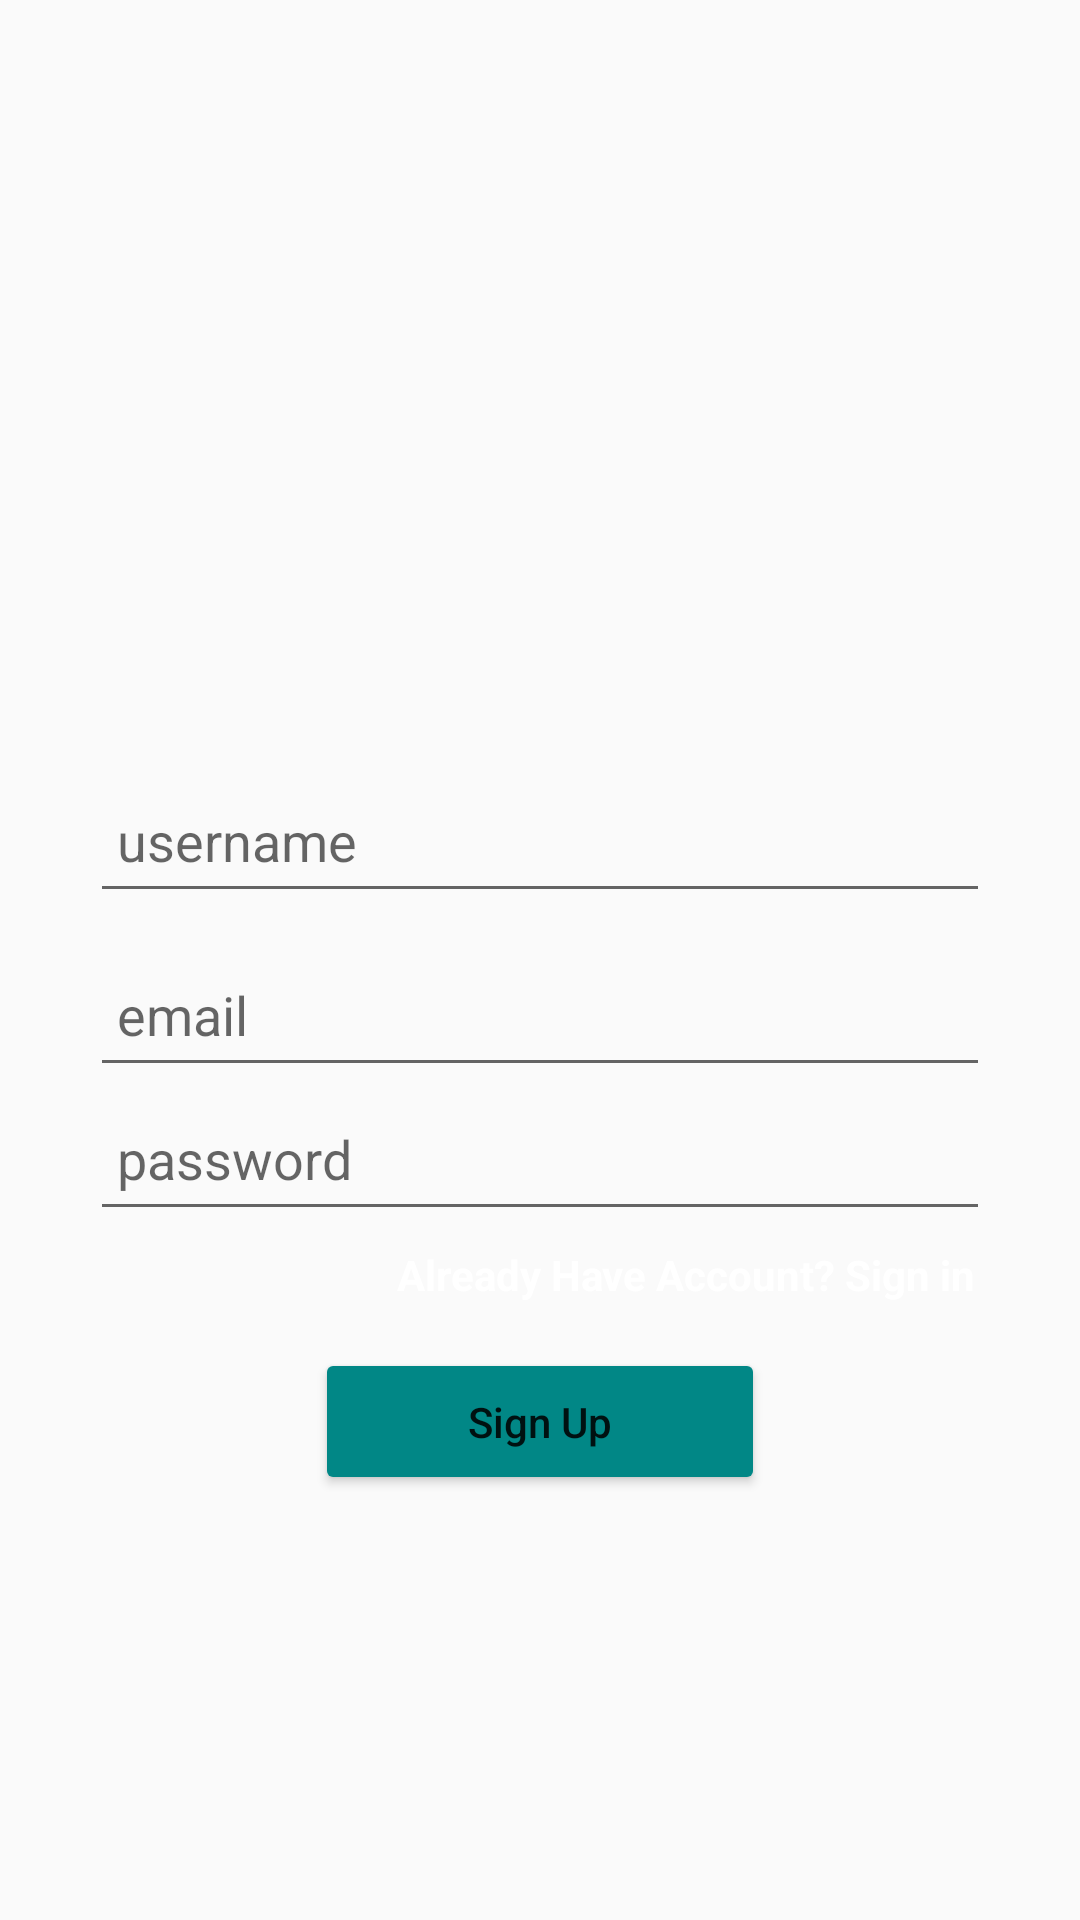

The Android layout XML behind this screen, and the referenced resources:
<!-- AndroidManifest.xml: application theme Theme.ChitChat -->
<!-- res/layout/activity_sign_up.xml -->
<?xml version="1.0" encoding="utf-8"?>
<LinearLayout xmlns:android="http://schemas.android.com/apk/res/android"
    xmlns:app="http://schemas.android.com/apk/res-auto"
    xmlns:tools="http://schemas.android.com/tools"
    android:layout_width="match_parent"
    android:layout_height="match_parent"
    android:background="@drawable/w1"
    android:gravity="center"
    android:orientation="vertical"
    tools:context=".MainActivity">

    <LinearLayout
        android:layout_width="match_parent"
        android:layout_height="wrap_content"
        android:layout_marginStart="30dp"
        android:layout_marginLeft="30dp"
        android:layout_marginEnd="30dp"
        android:layout_marginRight="30dp"
        android:gravity="center_horizontal"
        android:orientation="vertical"
        tools:ignore="UselessParent">

        <ImageView
            android:id="@+id/image"
            android:layout_width="100dp"
            android:layout_height="100dp"
            android:contentDescription="@string/image2"
            app:srcCompat="@drawable/ic_whatsapp" />

        <EditText
            android:id="@+id/userName"
            android:layout_width="match_parent"
            android:layout_height="wrap_content"
            android:layout_marginTop="15dp"
            android:layout_marginBottom="10dp"
            android:autofillHints="false"
            android:ems="10"
            android:hint="@string/username"
            android:inputType="textPersonName"
            android:minHeight="48dp"
            android:padding="9dp"
            android:textColor="@color/lightGrey"
            android:textColorHighlight="@color/chatbackground" />

        <EditText
            android:id="@+id/userEmail"
            android:layout_width="match_parent"
            android:layout_height="wrap_content"
            android:autofillHints="false"
            android:ems="10"
            android:hint="@string/sign_up_email"
            android:inputType="textEmailAddress"
            android:minHeight="48dp"
            android:padding="9dp"
            android:textColor="@color/lightGrey"
            android:textColorHighlight="@color/chatbackground" />

        <EditText
            android:id="@+id/userPassword"
            android:layout_width="match_parent"
            android:layout_height="wrap_content"
            android:autofillHints="false"
            android:ems="10"
            android:hint="@string/sign_up_password"
            android:inputType="textPassword"
            android:minHeight="48dp"
            android:padding="9dp"
            android:textColor="@color/lightGrey"
            android:textColorHighlight="@color/chatbackground" />

        <TextView
            android:id="@+id/AlreadyHaveAccount"
            android:layout_width="wrap_content"
            android:layout_height="wrap_content"
            android:layout_gravity="right"
            android:gravity="right"
            android:padding="5dp"
            android:text="@string/already_have_account_sign_in"
            android:textColor="@color/white"
            android:textStyle="bold"
            tools:ignore="RtlHardcoded" />

        <Button
            android:id="@+id/userSignUp"
            android:layout_width="150dp"
            android:layout_height="wrap_content"
            android:layout_marginTop="10dp"
            android:padding="15dp"
            android:text="@string/sign_up"
            android:textAllCaps="false"
            app:backgroundTint="@color/design_default_color_secondary_variant"
            app:cornerRadius="8dp" />
    </LinearLayout>
</LinearLayout>
<!-- resources referenced by this layout -->
<resources>
  <color name="chatbackground">#AAAAAA</color>
  <color name="lightGrey">#EDEDED</color>
  <color name="white">#FFFFFFFF</color>
  <string name="already_have_account_sign_in">Already Have Account? Sign in</string>
  <string name="image2">image2</string>
  <string name="sign_up">Sign Up</string>
  <string name="sign_up_email">email</string>
  <string name="sign_up_password">password</string>
  <string name="username">username</string>
  <style name="Theme.ChitChat" parent="Theme.AppCompat.Light.DarkActionBar">
          
          <item name="colorPrimary">@color/colorPrimary</item>
          <item name="colorPrimaryVariant">@color/colorPrimaryDark</item>
          <item name="colorOnPrimary">@color/teal_200</item>
          
          <item name="colorSecondary">@color/teal_200</item>
          <item name="colorSecondaryVariant">@color/teal_700</item>
          <item name="colorOnSecondary">@color/white</item>
          
          <item name="android:statusBarColor">?attr/colorPrimaryVariant</item>
          
      </style>
  <color name="colorPrimary">#0b6156</color>
  <color name="colorPrimaryDark">#095049</color>
  <color name="teal_200">#FF03DAC5</color>
  <color name="teal_700">#FF018786</color>
</resources>
